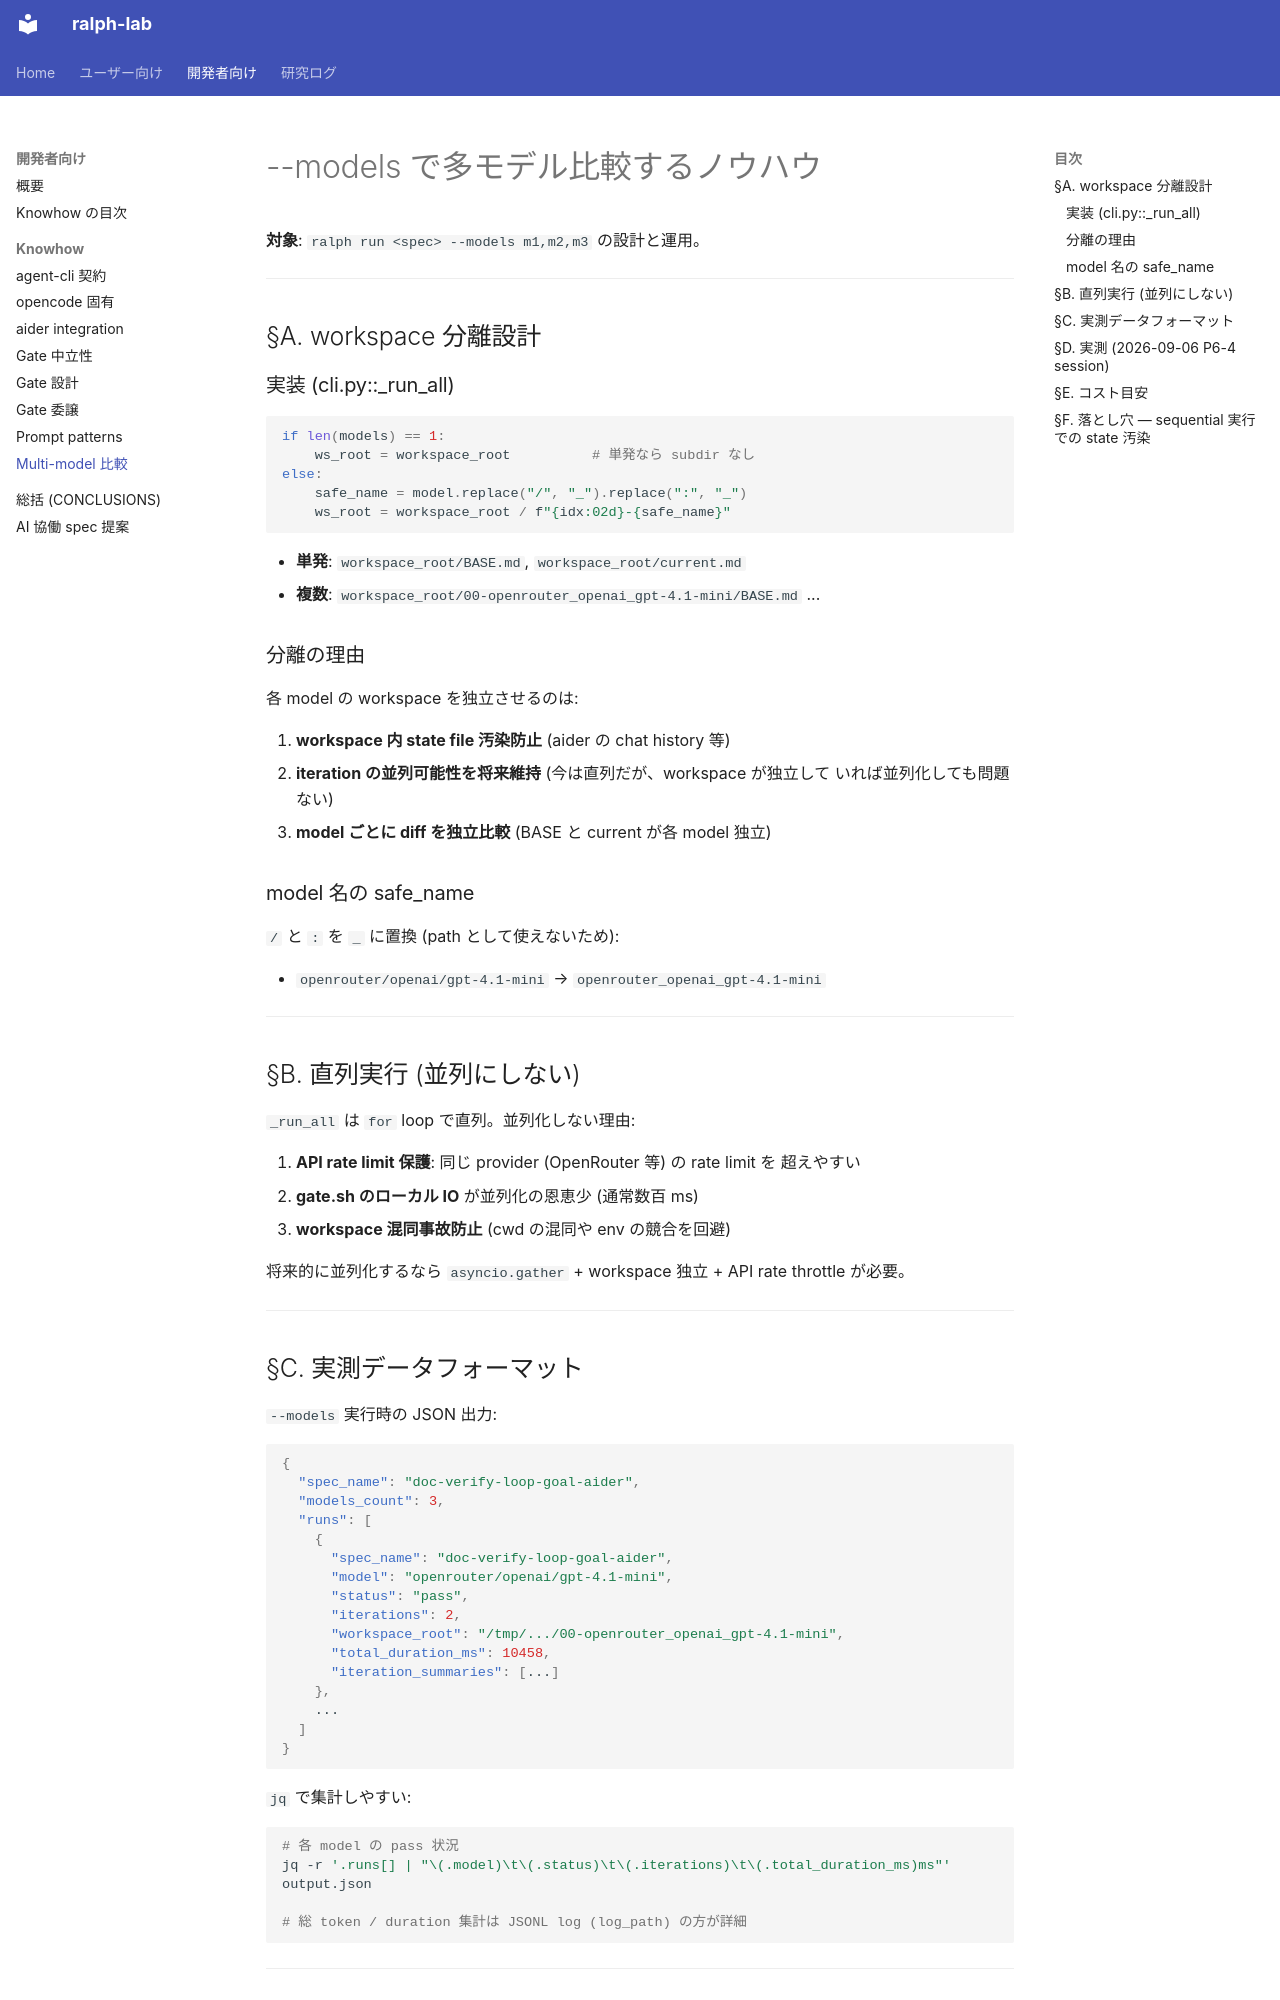

repository: dobachi/ralph-lab · page: knowhow/multi-model-comparison.html · generator: mkdocs

# --models で多モデル比較するノウハウ

**対象**: `ralph run <spec> --models m1,m2,m3` の設計と運用。

---

## §A. workspace 分離設計

### 実装 (cli.py::_run_all)

```python
if len(models) == 1:
    ws_root = workspace_root          # 単発なら subdir なし
else:
    safe_name = model.replace("/", "_").replace(":", "_")
    ws_root = workspace_root / f"{idx:02d}-{safe_name}"
```

- **単発**: `workspace_root/BASE.md`, `workspace_root/current.md`
- **複数**: `workspace_root/00-openrouter_openai_gpt-4.1-mini/BASE.md` ...

### 分離の理由

各 model の workspace を独立させるのは:

1. **workspace 内 state file 汚染防止** (aider の chat history 等)
2. **iteration の並列可能性を将来維持** (今は直列だが、workspace が独立して
   いれば並列化しても問題ない)
3. **model ごとに diff を独立比較** (BASE と current が各 model 独立)

### model 名の safe_name

`/` と `:` を `_` に置換 (path として使えないため):

- `openrouter/openai/gpt-4.1-mini` → `openrouter_openai_gpt-4.1-mini`

---

## §B. 直列実行 (並列にしない)

`_run_all` は `for` loop で直列。並列化しない理由:

1. **API rate limit 保護**: 同じ provider (OpenRouter 等) の rate limit を
   超えやすい
2. **gate.sh のローカル IO** が並列化の恩恵少 (通常数百 ms)
3. **workspace 混同事故防止** (cwd の混同や env の競合を回避)

将来的に並列化するなら `asyncio.gather` + workspace 独立 + API rate
throttle が必要。

---

## §C. 実測データフォーマット

`--models` 実行時の JSON 出力:

```json
{
  "spec_name": "doc-verify-loop-goal-aider",
  "models_count": 3,
  "runs": [
    {
      "spec_name": "doc-verify-loop-goal-aider",
      "model": "openrouter/openai/gpt-4.1-mini",
      "status": "pass",
      "iterations": 2,
      "workspace_root": "/tmp/.../00-openrouter_openai_gpt-4.1-mini",
      "total_duration_ms": 10458,
      "iteration_summaries": [...]
    },
    ...
  ]
}
```

`jq` で集計しやすい:

```bash
# 各 model の pass 状況
jq -r '.runs[] | "\(.model)\t\(.status)\t\(.iterations)\t\(.total_duration_ms)ms"' output.json

# 総 token / duration 集計は JSONL log (log_path) の方が詳細
```

---
